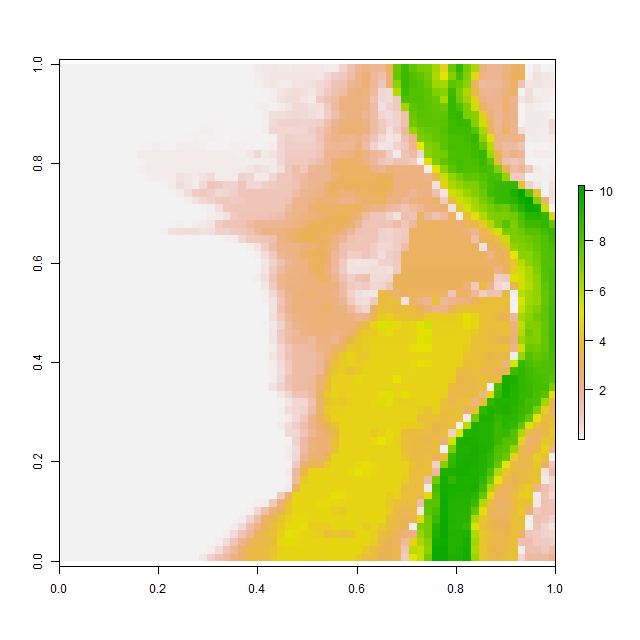

The table this chart was drawn from, first rows:
, V1, V2, V3, V4, V5, V6, V7, V8, V9, V10, V11, V12, V13, V14, V15, V16, V17, V18, V19, V20, V21, V22, V23
1, 0.001011, 0.001007, 0.00101, 0.001007, 0.0009767, 0.001014, 0.001048, 0.001024, 0.0009895, 0.0009921, 0.001006, 0.001025, 0.001014, 0.001013, 0.001014, 0.001022, 0.001012, 0.001, 0.000998, 0.0009999, 0.0009984, 0.0009951, 0.0009878
2, 0.001002, 0.0009988, 0.0009964, 0.0009971, 0.0009928, 0.0009886, 0.0009908, 0.0009958, 0.0009869, 0.001011, 0.001052, 0.001055, 0.001005, 0.0009794, 0.0009781, 0.0009887, 0.001007, 0.001009, 0.001, 0.001, 0.0009999, 0.0009983, 0.0009945
3, 0.00104, 0.0009936, 0.001021, 0.001039, 0.0009968, 0.0009967, 0.00101, 0.00103, 0.001043, 0.001051, 0.001024, 0.000993, 0.0009852, 0.0009922, 0.0009876, 0.001009, 0.001057, 0.00102, 0.001006, 0.001, 0.001, 0.0009962, 0.001014
4, 0.0009809, 0.000992, 0.001028, 0.001003, 0.001033, 0.001051, 0.001026, 0.000961, 0.0009765, 0.0009967, 0.000996, 0.0009911, 0.0009978, 0.0009957, 0.0009808, 0.001004, 0.001032, 0.001018, 0.001028, 0.001018, 0.001, 0.0009958, 0.001011
5, 0.0009904, 0.001026, 0.001001, 0.0009963, 0.001006, 0.001009, 0.0009881, 0.0009812, 0.0009843, 0.001001, 0.001005, 0.000999, 0.0009973, 0.0009913, 0.0009892, 0.001014, 0.0009948, 0.0009868, 0.0009926, 0.001025, 0.001003, 0.001, 0.0009966
6, 0.001006, 0.001057, 0.001033, 0.001014, 0.001002, 0.0009952, 0.0009957, 0.0009898, 0.001031, 0.001035, 0.0009987, 0.0009998, 0.0009973, 0.001062, 0.001021, 0.0009837, 0.0009816, 0.001003, 0.0009885, 0.00101, 0.001001, 0.001, 0.0009999
7, 0.0009885, 0.0009826, 0.0009674, 0.000999, 0.001071, 0.001027, 0.0009976, 0.0009798, 0.0009792, 0.001014, 0.001033, 0.001008, 0.0009977, 0.0009934, 0.0009955, 0.0009917, 0.0009925, 0.0021, 0.003436, 0.006963, 0.004484, 0.001017, 0.00101
8, 0.001003, 0.001014, 0.0009879, 0.0009791, 0.0009862, 0.0009987, 0.001012, 0.0009993, 0.001006, 0.001046, 0.001039, 0.001012, 0.001, 0.001, 0.0009997, 0.0009883, 0.0009908, 0.001202, 0.03061, 0.04651, 0.0247, 0.01532, 0.004951
9, 0.000984, 0.0009976, 0.001032, 0.001015, 0.001006, 0.0009916, 0.0009903, 0.001012, 0.0009823, 0.0009845, 0.000989, 0.0009786, 0.001009, 0.001001, 0.0009924, 0.0009874, 0.0009841, 0.04235, 0.07572, 0.06921, 0.02968, 0.02104, 0.01924
10, 0.001043, 0.0009938, 0.0009998, 0.001043, 0.001001, 0.00099, 0.0009981, 0.0009811, 0.0009894, 0.0009982, 0.0009979, 0.0009782, 0.0009967, 0.0009911, 0.001222, 0.006731, 0.0278, 0.08916, 0.05463, 0.06284, 0.0474, 0.004834, 0.02055
11, 0.001005, 0.0009987, 0.0009998, 0.0009964, 0.0009952, 0.001083, 0.001049, 0.001028, 0.001024, 0.001022, 0.02862, 0.02857, 0.06255, 0.05514, 0.01836, 0.08325, 0.1063, 0.125, 0.09576, 0.003828, 0.03121, 0.03396, 0.06467
12, 0.001014, 0.0009916, 0.0009949, 0.001018, 0.001007, 0.000995, 0.001044, 0.001008, 0.0009914, 0.04975, 0.1718, 0.1719, 0.1718, 0.1717, 0.1715, 0.1709, 0.1703, 0.1696, 0.1682, 0.1376, 0.1491, 0.1468, 0.1327
13, 0.0009976, 0.0009918, 0.0009815, 0.0009912, 0.0009899, 0.0009904, 0.0009867, 0.001006, 0.001005, 0.0009741, 0.0559, 0.1095, 0.172, 0.172, 0.1719, 0.1717, 0.1713, 0.1706, 0.1695, 0.1667, 0.1634, 0.1573, 0.1522
14, 0.001078, 0.0009959, 0.0009803, 0.001004, 0.00102, 0.001002, 0.000985, 0.001002, 0.001022, 0.01022, 0.1032, 0.1484, 0.1725, 0.1725, 0.1726, 0.1727, 0.1728, 0.1729, 0.1726, 0.1712, 0.1689, 0.1656, 0.1633
15, 0.001027, 0.001023, 0.0009993, 0.001011, 0.001005, 0.001, 0.0009947, 0.000991, 0.0009925, 0.0009687, 0.0009827, 0.1187, 0.1227, 0.1396, 0.1745, 0.3575, 0.273, 0.2059, 0.3097, 0.5706, 0.1753, 0.1716, 0.1678
16, 0.001018, 0.001003, 0.001001, 0.000999, 0.0009999, 0.001, 0.001004, 0.001008, 0.001011, 0.0009838, 0.001029, 0.001158, 0.0116, 0.0446, 0.174, 0.4928, 0.294, 0.1753, 0.5731, 1.159, 1.094, 0.7464, 0.7959
17, 0.0009981, 0.0009981, 0.0009916, 0.001003, 0.0009891, 0.000989, 0.0009957, 0.0009793, 0.0009798, 0.001003, 0.001009, 0.001002, 0.000965, 0.0009794, 0.03746, 0.1539, 0.4933, 0.9799, 1.08, 0.8396, 0.6098, 0.6856, 0.8444
18, 0.001002, 0.0009933, 0.000997, 0.001052, 0.001056, 0.001026, 0.0009893, 0.001034, 0.001036, 0.0009968, 0.001004, 0.001023, 0.00101, 0.001019, 0.001017, 0.0164, 0.1291, 0.3601, 0.6205, 0.7931, 1.009, 1.14, 0.9736
19, 0.0009763, 0.001021, 0.001037, 0.00102, 0.0009725, 0.001027, 0.001022, 0.0009995, 0.0009849, 0.0009871, 0.0009829, 0.0009467, 0.0009529, 0.0009773, 0.0009732, 0.000981, 0.000985, 0.0009965, 0.02454, 0.1346, 0.4369, 1.088, 1.182
20, 0.0009876, 0.0009877, 0.0009994, 0.0009842, 0.000971, 0.0009943, 0.0009952, 0.001, 0.001048, 0.001023, 0.0009957, 0.0009895, 0.001012, 0.0009877, 0.0009701, 0.0009911, 0.0009896, 0.0009863, 0.0009741, 0.1378, 0.2208, 0.3805, 1.053
21, 0.001061, 0.001074, 0.001061, 0.001002, 0.001011, 0.001004, 0.001058, 0.001076, 0.001019, 0.0009966, 0.001063, 0.001096, 0.001031, 0.001032, 0.03282, 0.06094, 0.0009784, 0.1309, 0.1858, 0.2641, 0.9655, 1.186, 1.223
22, 0.0009765, 0.0009857, 0.001034, 0.001046, 0.001009, 0.001038, 0.0009961, 0.0009789, 0.0009857, 0.0009799, 0.0009744, 0.0009873, 0.001001, 0.0885, 0.3786, 0.4654, 0.5025, 0.4368, 0.3644, 0.4184, 0.8148, 0.7456, 0.98
23, 0.0009853, 0.0009915, 0.00101, 0.0009991, 0.0009945, 0.001065, 0.001035, 0.001003, 0.0009936, 0.0009976, 0.0009925, 0.0009797, 0.0009653, 0.0009686, 0.0009725, 0.0009772, 0.00099, 0.0009868, 0.00102, 0.0009979, 0.0009772, 0.07804, 0.104
24, 0.0009686, 0.001008, 0.0009941, 0.0009859, 0.0009786, 0.0009803, 0.0009681, 0.0009958, 0.0009961, 0.0009954, 0.001002, 0.001015, 0.001016, 0.001001, 0.001016, 0.001027, 0.001063, 0.001029, 0.0009912, 0.0009883, 0.001026, 0.001008, 0.001163
25, 0.001008, 0.00101, 0.001006, 0.001, 0.0009871, 0.001076, 0.001022, 0.001054, 0.001051, 0.001039, 0.001024, 0.001036, 0.001018, 0.001019, 0.00102, 0.001008, 0.0009953, 0.0009898, 0.0009903, 0.000984, 0.0009813, 0.000971, 0.0009708
26, 0.0009684, 0.0009778, 0.001016, 0.001019, 0.0009727, 0.001108, 0.0009999, 0.0009998, 0.0009892, 0.0009966, 0.0009874, 0.0009902, 0.001025, 0.001017, 0.001009, 0.000993, 0.0009985, 0.0009982, 0.001007, 0.001003, 0.0009948, 0.0009941, 0.001046
27, 0.0009766, 0.0009813, 0.000993, 0.001013, 0.001038, 0.001042, 0.0009878, 0.0009711, 0.0009898, 0.001009, 0.001035, 0.001018, 0.0009957, 0.0009942, 0.0009951, 0.001003, 0.001013, 0.0009875, 0.0009889, 0.001003, 0.0009967, 0.0009868, 0.0009754
28, 0.001007, 0.001042, 0.00103, 0.001019, 0.001021, 0.0009891, 0.0009874, 0.0009929, 0.0009939, 0.0009799, 0.0009995, 0.001016, 0.001021, 0.001005, 0.001005, 0.001018, 0.0009874, 0.0009728, 0.001015, 0.001022, 0.0009952, 0.00101, 0.001026
29, 0.0009839, 0.0009608, 0.001017, 0.001035, 0.0009983, 0.0009958, 0.000998, 0.0009999, 0.001, 0.0009991, 0.0009903, 0.0009868, 0.001006, 0.001038, 0.00104, 0.001021, 0.0009842, 0.0009883, 0.001009, 0.001019, 0.0009975, 0.0009848, 0.001027
30, 0.001042, 0.001042, 0.0009962, 0.001036, 0.0009946, 0.0009936, 0.001004, 0.001017, 0.001021, 0.001016, 0.001014, 0.0009991, 0.0009885, 0.0009885, 0.00102, 0.0009951, 0.0009852, 0.0009823, 0.001012, 0.001033, 0.001006, 0.0009948, 0.0009831
31, 0.001021, 0.001038, 0.0009834, 0.0009899, 0.001001, 0.0009959, 0.0009886, 0.001042, 0.0009948, 0.0009713, 0.001003, 0.001018, 0.001004, 0.0009972, 0.0009963, 0.0009965, 0.0009949, 0.0009998, 0.0009993, 0.001025, 0.001021, 0.001005, 0.0009902
32, 0.0009883, 0.0009982, 0.001052, 0.00101, 0.00102, 0.00104, 0.0009892, 0.001058, 0.0009874, 0.0009916, 0.001034, 0.00102, 0.001014, 0.001007, 0.001, 0.001, 0.0009991, 0.0009962, 0.0009889, 0.0009919, 0.001, 0.001009, 0.0009958
33, 0.0009975, 0.0009936, 0.001002, 0.001011, 0.000985, 0.0009667, 0.0009676, 0.0009585, 0.0009826, 0.001085, 0.001044, 0.0009787, 0.001018, 0.001033, 0.001011, 0.001001, 0.001, 0.001, 0.0009999, 0.0009978, 0.0009918, 0.0009845, 0.0009982
34, 0.001, 0.001, 0.0009998, 0.001001, 0.00103, 0.00101, 0.0009887, 0.00103, 0.001017, 0.0009851, 0.000974, 0.001008, 0.001013, 0.001023, 0.001066, 0.001029, 0.001014, 0.001012, 0.001005, 0.001004, 0.000992, 0.0009921, 0.001035
35, 0.001001, 0.001005, 0.001016, 0.001028, 0.0009861, 0.0009748, 0.0009799, 0.0009925, 0.0009938, 0.0009946, 0.0009918, 0.0009894, 0.0009822, 0.001002, 0.0009916, 0.0009852, 0.001025, 0.000968, 0.0009814, 0.001004, 0.0009927, 0.0009948, 0.001007
36, 0.001002, 0.001039, 0.001021, 0.0009979, 0.001034, 0.001068, 0.001033, 0.0009893, 0.0009902, 0.00109, 0.001011, 0.0009953, 0.0009979, 0.000986, 0.0009746, 0.00102, 0.001037, 0.001015, 0.001009, 0.001007, 0.0009935, 0.000979, 0.0009886
37, 0.001011, 0.0009976, 0.0009768, 0.000984, 0.0009744, 0.0009823, 0.0009924, 0.0009926, 0.001038, 0.001036, 0.0009764, 0.0009954, 0.0009998, 0.0009959, 0.0009926, 0.0009962, 0.00102, 0.00102, 0.001004, 0.001, 0.0009992, 0.0009917, 0.0009925
38, 0.00102, 0.001024, 0.001017, 0.001039, 0.001039, 0.001042, 0.001012, 0.0009918, 0.0009866, 0.001016, 0.001009, 0.0009955, 0.0009999, 0.0009997, 0.0009806, 0.0009786, 0.001005, 0.001029, 0.001003, 0.001, 0.001, 0.0009994, 0.0009875
39, 0.000989, 0.0009858, 0.0009973, 0.001066, 0.0009808, 0.000977, 0.0009959, 0.0009952, 0.0009995, 0.000998, 0.0009989, 0.0009999, 0.0009999, 0.0009962, 0.0009955, 0.001029, 0.001066, 0.001062, 0.001026, 0.00101, 0.001011, 0.0009993, 0.0009936
40, 0.001003, 0.001066, 0.001018, 0.0009962, 0.001003, 0.001072, 0.001023, 0.0009922, 0.0009999, 0.001, 0.001, 0.001, 0.001, 0.0009984, 0.0009916, 0.0009845, 0.0009787, 0.0009771, 0.0009803, 0.0009998, 0.001027, 0.001017, 0.0009896
41, 0.000993, 0.0009889, 0.0009862, 0.0009841, 0.0009946, 0.001013, 0.000991, 0.0009964, 0.0009999, 0.001, 0.001, 0.001, 0.001, 0.0009999, 0.0009974, 0.001024, 0.001006, 0.0009811, 0.0009977, 0.001013, 0.001018, 0.001008, 0.001013
42, 0.0009998, 0.0009999, 0.0009999, 0.0009999, 0.0009982, 0.0009991, 0.0009999, 0.001, 0.001, 0.001, 0.001, 0.001, 0.001, 0.0009999, 0.0009952, 0.0009988, 0.0009973, 0.0009898, 0.0009907, 0.0009784, 0.001011, 0.001049, 0.0009947
43, 0.0009969, 0.001, 0.001, 0.001, 0.001, 0.001, 0.001, 0.001, 0.001, 0.001, 0.001, 0.001, 0.001, 0.001, 0.001, 0.0009991, 0.0009999, 0.0009999, 0.0009998, 0.0009966, 0.0009893, 0.0009875, 0.0009887
44, 0.0009968, 0.001, 0.001, 0.001, 0.001, 0.001, 0.001, 0.001, 0.001, 0.001, 0.001, 0.001, 0.001, 0.001, 0.001, 0.001, 0.001, 0.001, 0.001, 0.0009999, 0.0009998, 0.0009887, 0.000975
45, 0.0009997, 0.001, 0.001001, 0.001002, 0.001, 0.001, 0.001, 0.001, 0.001, 0.001, 0.001, 0.001, 0.001, 0.001, 0.001, 0.001, 0.001, 0.001, 0.001, 0.001, 0.0009992, 0.0009959, 0.0009998
46, 0.001004, 0.001011, 0.0009978, 0.001002, 0.001005, 0.001001, 0.001, 0.001, 0.001, 0.001, 0.001, 0.001, 0.001, 0.001, 0.001, 0.001, 0.001, 0.001, 0.001, 0.001, 0.001, 0.0009978, 0.0009933
47, 0.001014, 0.0009998, 0.0009816, 0.0009932, 0.001007, 0.001, 0.001, 0.001, 0.001, 0.001, 0.001002, 0.001004, 0.001006, 0.001004, 0.001, 0.001, 0.001, 0.001, 0.001, 0.001, 0.0009999, 0.0009989, 0.0009841
48, 0.001013, 0.001006, 0.001005, 0.001003, 0.001001, 0.001, 0.001002, 0.001007, 0.001007, 0.001003, 0.001017, 0.000991, 0.0009756, 0.0009997, 0.001008, 0.001008, 0.001012, 0.001008, 0.001006, 0.001, 0.0009959, 0.0009881, 0.0009805
49, 0.001033, 0.001015, 0.001002, 0.001003, 0.001008, 0.001012, 0.00102, 0.001033, 0.0009927, 0.0009902, 0.001042, 0.001048, 0.001051, 0.001048, 0.001037, 0.0009924, 0.0009905, 0.0009902, 0.001017, 0.001018, 0.0009981, 0.001051, 0.00108
50, 0.001001, 0.001025, 0.001051, 0.00104, 0.001001, 0.001004, 0.001022, 0.0009969, 0.0009918, 0.001062, 0.001044, 0.000998, 0.0009826, 0.00099, 0.0009957, 0.0009785, 0.0009917, 0.00102, 0.001036, 0.001023, 0.001029, 0.001003, 0.001009
51, 0.0009886, 0.001006, 0.001007, 0.0009945, 0.0009776, 0.0009842, 0.0009929, 0.0009919, 0.001027, 0.001025, 0.0009803, 0.0009837, 0.0009857, 0.0009834, 0.0009591, 0.0009768, 0.0009943, 0.001036, 0.001005, 0.0009927, 0.001024, 0.000986, 0.0009865
52, 0.0009979, 0.0009995, 0.0009993, 0.001, 0.001, 0.0009934, 0.0009914, 0.0009907, 0.000987, 0.0009923, 0.0009978, 0.001006, 0.00106, 0.001077, 0.001085, 0.001076, 0.001009, 0.0009821, 0.0009756, 0.0009719, 0.000971, 0.000967, 0.0009979
53, 0.00105, 0.001033, 0.0009918, 0.001006, 0.001038, 0.001032, 0.001032, 0.001021, 0.001024, 0.00103, 0.001045, 0.00103, 0.001006, 0.0009921, 0.000981, 0.001022, 0.001061, 0.001044, 0.0009905, 0.0009713, 0.001031, 0.001054, 0.001041
54, 0.001009, 0.001022, 0.001018, 0.0009986, 0.001001, 0.001001, 0.0009963, 0.001013, 0.0009979, 0.001009, 0.001013, 0.0009876, 0.0009737, 0.0009918, 0.001012, 0.001047, 0.001, 0.0009899, 0.0009983, 0.0009652, 0.0009972, 0.001047, 0.001052
55, 0.001, 0.0009925, 0.0009877, 0.0009992, 0.0009996, 0.001001, 0.001005, 0.001017, 0.001024, 0.001011, 0.0009962, 0.0009866, 0.0009643, 0.001009, 0.001018, 0.0009955, 0.0009627, 0.001042, 0.001045, 0.0009872, 0.001052, 0.001045, 0.000994
56, 0.0009979, 0.0009906, 0.000991, 0.0009842, 0.0009811, 0.0009921, 0.001022, 0.001, 0.0009857, 0.001009, 0.0009613, 0.0009754, 0.0009938, 0.0009984, 0.001058, 0.0009946, 0.001004, 0.001041, 0.001054, 0.0009998, 0.0009694, 0.0009611, 0.000971
57, 0.0009857, 0.001003, 0.001011, 0.0009868, 0.0009896, 0.001009, 0.0009924, 0.0009905, 0.0009846, 0.000992, 0.001046, 0.001048, 0.001012, 0.000981, 0.0009705, 0.0009787, 0.001008, 0.0009686, 0.0009636, 0.0009883, 0.0009874, 0.0009973, 0.0009833
58, 0.0009936, 0.0009803, 0.001022, 0.001005, 0.001001, 0.001016, 0.001004, 0.0009962, 0.000996, 0.0009855, 0.0009832, 0.001044, 0.001061, 0.0009985, 0.001016, 0.001047, 0.001033, 0.00101, 0.001018, 0.001001, 0.0009824, 0.0009974, 0.001025
59, 0.0009944, 0.0009898, 0.001002, 0.00102, 0.0009864, 0.001004, 0.001029, 0.001002, 0.001, 0.0009984, 0.0009932, 0.0009812, 0.0009627, 0.000971, 0.0009905, 0.0009986, 0.0009993, 0.001002, 0.001008, 0.00106, 0.001073, 0.001011, 0.001006
60, 0.0009944, 0.0009735, 0.0009901, 0.001007, 0.001006, 0.0009788, 0.0009905, 0.001007, 0.001, 0.0009999, 0.0009991, 0.0009901, 0.000985, 0.0009936, 0.0009839, 0.0009944, 0.001048, 0.001043, 0.001001, 0.0009847, 0.0009958, 0.00116, 0.1343
... 4 more rows
